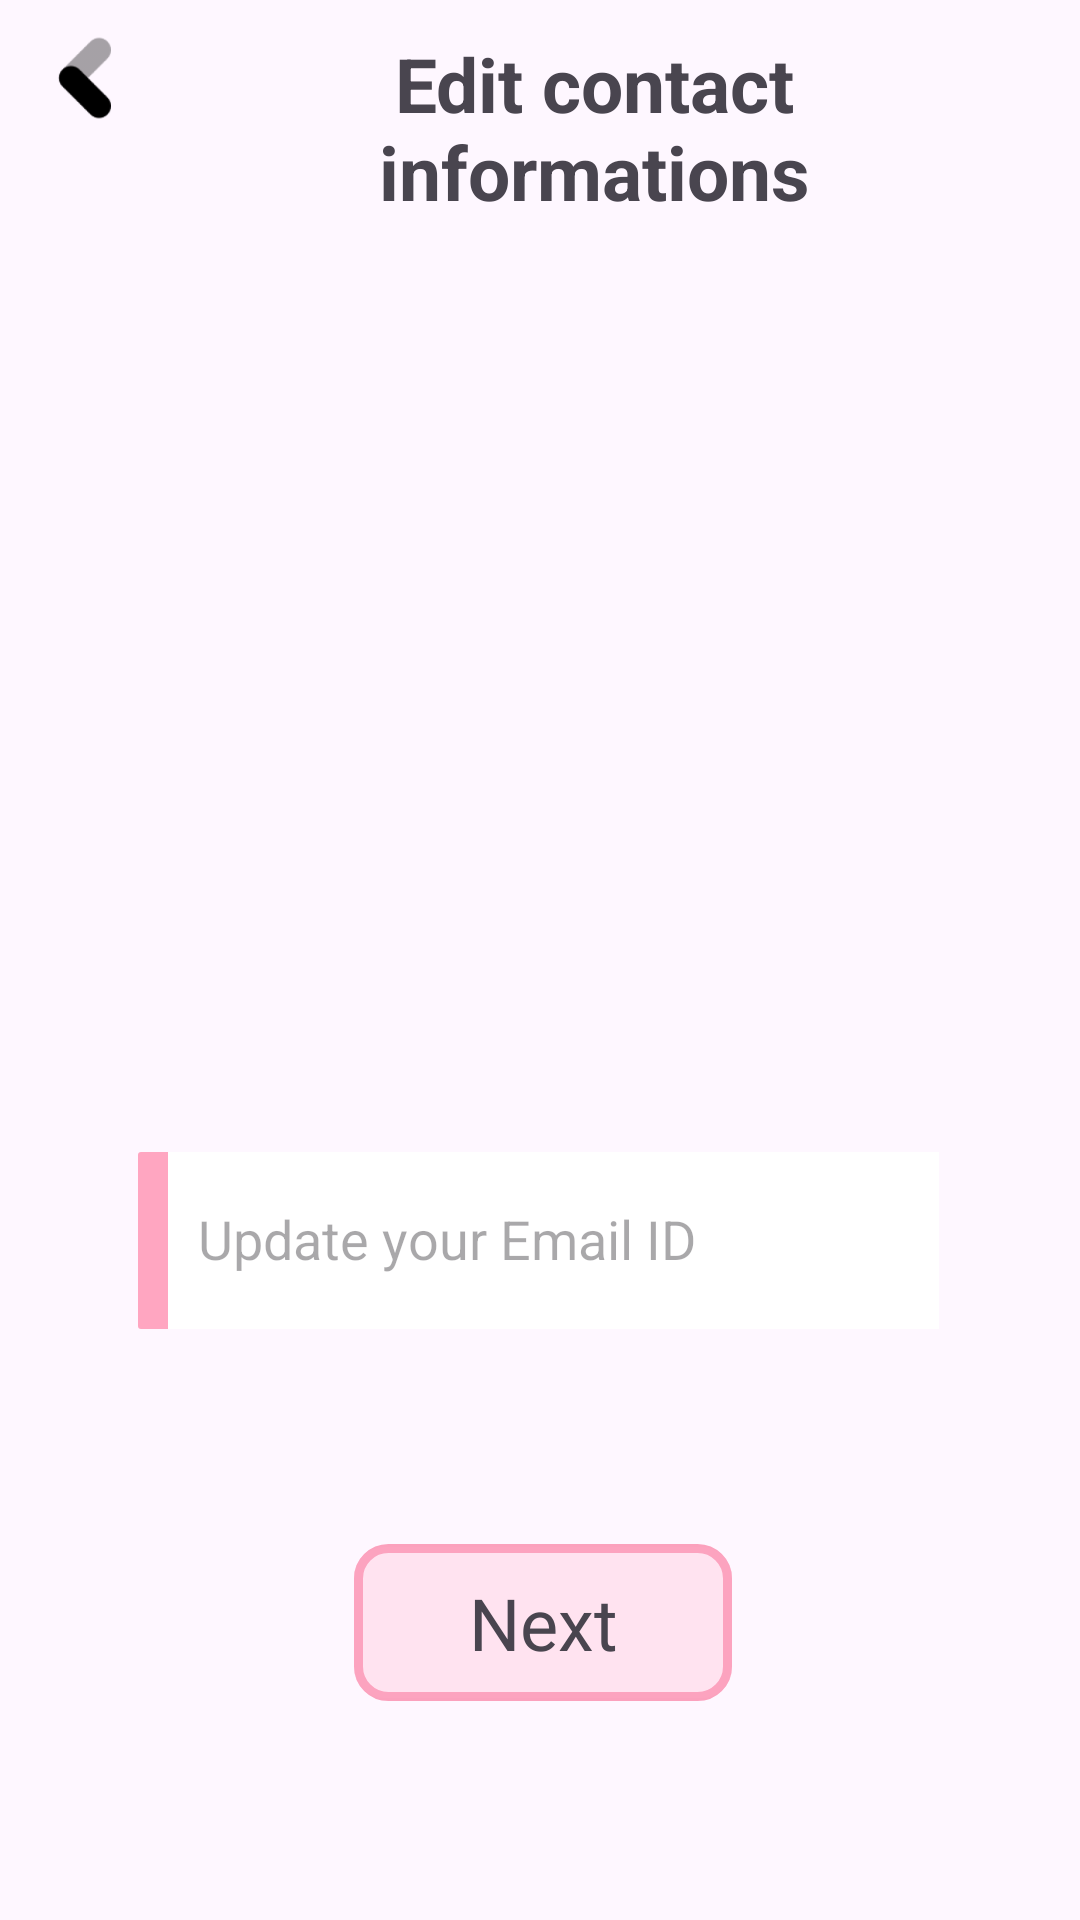

Here is an Android app screen rendered from its layout file. Give the layout XML and the strings, colors and styles it references.
<!-- AndroidManifest.xml: application theme Theme.Ryca -->
<!-- res/layout/activity_edit_ph_noand_email.xml -->
<?xml version="1.0" encoding="utf-8"?>
<RelativeLayout xmlns:android="http://schemas.android.com/apk/res/android"
    xmlns:app="http://schemas.android.com/apk/res-auto"
    xmlns:tools="http://schemas.android.com/tools"
    android:layout_width="match_parent"
    android:layout_height="match_parent"
    tools:context=".MenuCodes.EditPhNoandEmail">

    <RelativeLayout
        android:layout_width="match_parent"
        android:layout_height="wrap_content">

        <TextView
            android:id="@+id/textViewhead"
            android:layout_width="wrap_content"
            android:layout_height="wrap_content"
            android:layout_alignParentStart="true"
            android:layout_alignParentTop="true"
            android:layout_alignParentEnd="true"
            android:layout_marginStart="59dp"
            android:layout_marginTop="11dp"
            android:layout_marginEnd="23dp"
            android:gravity="center"
            android:text="Edit contact informations"
            android:textAlignment="center"
            android:textSize="25dp"
            android:textStyle="bold" />

        <ImageView
            android:id="@+id/imageView"
            android:layout_width="42dp"
            android:layout_height="32dp"
            android:layout_alignParentStart="true"
            android:layout_alignParentTop="true"
            android:layout_marginStart="8dp"
            android:layout_marginTop="10dp"
            app:srcCompat="@drawable/backbtn" />
    </RelativeLayout>

    <EditText
        android:id="@+id/updatePhoneNumber"
        android:layout_width="318dp"
        android:layout_height="58dp"
        android:layout_alignParentStart="true"
        android:layout_alignParentTop="true"
        android:layout_alignParentEnd="true"
        android:layout_marginStart="46dp"
        android:layout_marginTop="385dp"
        android:layout_marginEnd="47dp"
        android:background="@drawable/button_background"
        android:ems="10"
        android:hint="Update whatsapp contact number"
        android:inputType="phone"
        android:maxLength="10"
        android:paddingLeft="20dp"
         />

    <EditText
        android:id="@+id/updateEmail"
        android:layout_width="318dp"
        android:layout_height="58dp"
        android:layout_alignParentStart="true"
        android:layout_alignParentTop="true"
        android:layout_alignParentEnd="true"
        android:layout_marginStart="46dp"
        android:layout_marginTop="384dp"
        android:layout_marginEnd="47dp"
        android:background="@drawable/button_background"
        android:ems="10"
        android:hint="Update your Email ID"
        android:inputType="textEmailAddress"
        android:paddingLeft="20dp" />

    <TextView
        android:id="@+id/nextBtnui"
        android:layout_width="wrap_content"
        android:layout_height="wrap_content"
        android:layout_alignParentStart="true"
        android:layout_alignParentEnd="true"
        android:layout_alignParentBottom="true"
        android:layout_marginStart="118dp"

        android:layout_marginEnd="116dp"
        android:layout_marginBottom="73dp"
        android:background="@drawable/background_button"
        android:paddingLeft="20dp"
        android:paddingTop="10dp"
        android:paddingRight="20dp"
        android:paddingBottom="10dp"
        android:text="Next"
        android:textAlignment="center"
        android:textSize="24dp" />


</RelativeLayout>
<!-- resources referenced by this layout -->
<resources>
  <!-- drawable backbtn: png bitmap (drawable, 2879 bytes) -->
  <!-- drawable background_button (drawable) -->
  <?xml version="1.0" encoding="utf-8"?>
  <layer-list xmlns:android="http://schemas.android.com/apk/res/android">
      
      <item>
          <shape android:shape="rectangle">
              <solid android:color="#00FFA6C1" />
              <corners android:radius="30px" /> 
              <stroke
                  android:width="3dp"
                  android:color="#FBA1BD" /> 
          </shape>
      </item>
      
      <item android:left="10dp" android:top="10dp" android:right="10dp" android:bottom="10dp">
          <shape android:shape="rectangle">
              <solid android:color="@android:color/transparent" />
              <corners android:radius="50px" /> 
          </shape>
      </item>
  
      <item android:top="1dp" android:bottom="1dp">
          <shape android:shape="rectangle">
              <solid android:color="#40FFA6C1" />
              <corners android:radius="30px" /> 
          </shape>
      </item>
  </layer-list>
  <!-- drawable button_background (drawable) -->
  <layer-list xmlns:android="http://schemas.android.com/apk/res/android">
  
      
      <item>
          <shape android:shape="rectangle">
              <corners android:radius="1dp"/>
              <solid android:color="#FFA6C1"/>
          </shape>
      </item>
  
      
      <item android:left="10dp" >
          <shape android:shape="rectangle">
              <solid android:color="#FFFFFF"/>
          </shape>
      </item>
  
  </layer-list>
  <style name="Theme.Ryca" parent="Base.Theme.Ryca" />
  <style name="Base.Theme.Ryca" parent="Theme.Material3.DayNight.NoActionBar">
          
          
          <item name="android:statusBarColor">#FFFFFF</item>
          <item name="android:windowLightStatusBar">true</item>
  
      </style>
</resources>
